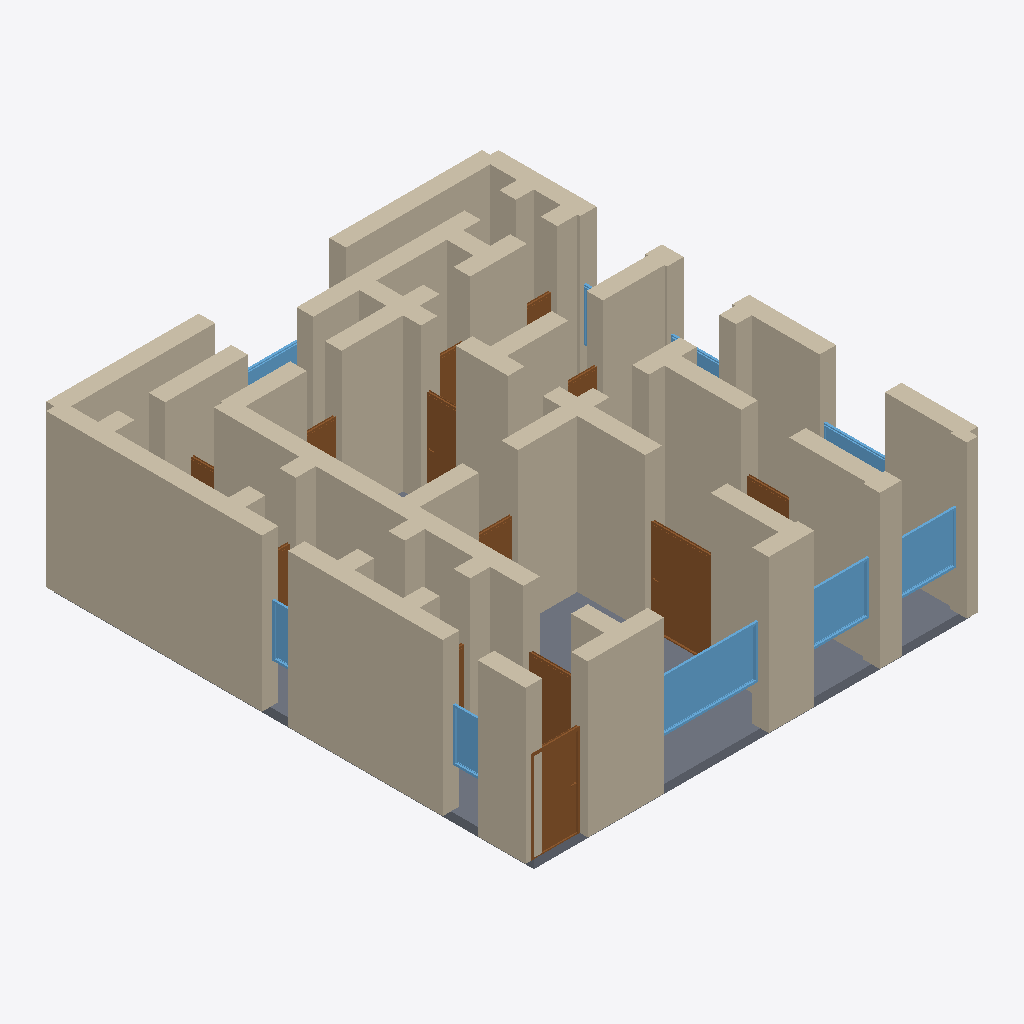
Isometric view of an IFC building model (IFC-SPF (STEP), schema IFC4, length unit metre), seen from the south-west, elements coloured by IFC class: 57 walls (beige), 13 doors (brown), 9 windows (light blue), 1 slab (grey).
Extent 10.4 m × 11.4 m × 3.7 m (x, y, z). Storeys (1): Ground Floor at 0.00 m. Elements (89): 58 IfcWall, 20 IfcDoor, 10 IfcWindow, 1 IfcSlab.

HEADER;
FILE_DESCRIPTION(('ViewDefinition[DesignTransferView]'),'2;1');
FILE_NAME('/dev/null','2026-05-05T21:01:34+05:30',(''),(''),'IfcOpenShell 0.8.5','IfcOpenShell 0.8.5','Nobody');
FILE_SCHEMA(('IFC4'));
ENDSEC;
DATA;
#1=IFCPROJECT('2O6j6IJ6H4wxyR7bRcT7pN',$,'A Amsterdam Jordaan 3-kamer grachtenpand — UNESCO canal hous',$,$,$,$,(#10),#5);
#12=IFCSITE('07M4yIbyT4mhWNPNn0Z2Uo',$,'Site',$,$,$,$,$,$,$,$,$,$,$);
#13=IFCBUILDING('3dOiCAkbP4LAuCoDMnH_Ff',$,'Building',$,$,$,$,$,$,$,$,$);
#16=IFCBUILDINGSTOREY('1WV6KXnsr2mhiIre5tszk6',$,'Ground Floor',$,$,#22,$,$,$,$);
#244=IFCWALL('321thW6XDEdwYk$qxVg8sK',$,'Exterior Wall',$,$,#265,#260,$,$);
#266=IFCWALL('2nBALUMYX8lBIlVOi3gvuh',$,'Exterior Wall',$,$,#287,#282,$,$);
#23=IFCWALL('2fNopcyQTFyfVjjOQtr2k4',$,'Exterior Wall',$,$,#45,#39,$,$);
#3915=IFCSLAB('1xML4MOyb0th$bjHl8kTcU',$,'Floor',$,$,#3932,#3927,$,.FLOOR.);
#420=IFCWALL('1Q$HNPPhH3$8zSXgTo5mR3',$,'Interior Wall',$,$,#441,#436,$,$);
#552=IFCWALL('2YxneA0sP4v8jmr_jzEKOD',$,'Interior Wall',$,$,#573,#568,$,$);
#442=IFCWALL('2PD2jfRnz3cxERC7jrsaGJ',$,'Interior Wall',$,$,#463,#458,$,$);
#288=IFCWALL('0kxBy9b7HFsv27ygTqtytR',$,'Exterior Wall',$,$,#309,#304,$,$);
#860=IFCWALL('3r33IbUMz4sOQaNf7CKA3i',$,'Interior Wall',$,$,#881,#876,$,$);
#46=IFCWALL('0wLB9PIqjEAQrA34U31lL3',$,'Exterior Wall',$,$,#67,#62,$,$);
#134=IFCWALL('2dv4NKDIfAsvqLQJ5C3tUo',$,'Exterior Wall',$,$,#155,#150,$,$);
#530=IFCWALL('2oenFzLrb0OvxNOTsNdRr0',$,'Interior Wall',$,$,#551,#546,$,$);
#926=IFCWALL('0NCfbjD09EXf3aOsyjT8oZ',$,'Interior Wall',$,$,#947,#942,$,$);
#200=IFCWALL('33P30K959CevBt8svJCMmG',$,'Exterior Wall',$,$,#221,#216,$,$);
#112=IFCWALL('1mEO3bfib2_OMKDYfExPbl',$,'Exterior Wall',$,$,#133,#128,$,$);
#222=IFCWALL('1dvsZjecn2fgIENq0wnPrn',$,'Exterior Wall',$,$,#243,#238,$,$);
#398=IFCWALL('2X9vaZ4F1ELPRe$6LVaThz',$,'Interior Wall',$,$,#419,#414,$,$);
#706=IFCWALL('1leQOn4Gv2w8qYAfozTbv7',$,'Interior Wall',$,$,#727,#722,$,$);
#68=IFCWALL('0Yk2S9mRH6LBREZOEKXLe_',$,'Exterior Wall',$,$,#89,#84,$,$);
#1640=IFCDOOR('2h_W15Lj12Qg61K88$Pl3M',$,'Door',$,$,#1724,#1719,$,2.1,1.5,$,$,$);
#904=IFCWALL('1oJKt0SbT7FQjlNrsAkWnz',$,'Interior Wall',$,$,#925,#920,$,$);
#3000=IFCWINDOW('0$_B89o3bFfQgDS8ilxojM',$,'Window',$,$,#3054,#3049,$,1.2,2.4,$,$,$);
#178=IFCWALL('3xmLOXjVH7qAKK$l96S0eO',$,'Exterior Wall',$,$,#199,#194,$,$);
#838=IFCWALL('3ag$MD88TEVgsByY9dRkdY',$,'Interior Wall',$,$,#859,#854,$,$);
#794=IFCWALL('3DFZ9gyJfBP833EOPSAAb2',$,'Interior Wall',$,$,#815,#810,$,$);
#332=IFCWALL('2Y43jFBrz4d8P7d9uLZdeE',$,'Interior Wall',$,$,#353,#348,$,$);
#90=IFCWALL('2ego$w0Cz3DwFZaOrtL3tx',$,'Exterior Wall',$,$,#111,#106,$,$);
#1190=IFCWALL('3Z9bkeOaPFvQVAjH8nVYo5',$,'Interior Wall',$,$,#1211,#1206,$,$);
#1300=IFCDOOR('36ZtOPhzj3hRyCAtst8ANS',$,'Door',$,$,#1384,#1379,$,2.1,1.1,$,$,$);
#948=IFCWALL('2ud$KcZyj75vOkjEnv98WX',$,'Interior Wall',$,$,#969,#964,$,$);
#1014=IFCWALL('2g8i1mhaPE1fN_VPYkkv0T',$,'Interior Wall',$,$,#1035,#1030,$,$);
#1080=IFCWALL('1_n9_DUlTBletZCcp80H2F',$,'Interior Wall',$,$,#1101,#1096,$,$);
#354=IFCWALL('0$yZywZaXBT8Bs1o99BbyP',$,'Interior Wall',$,$,#375,#370,$,$);
#1168=IFCWALL('3P0KNz5kD25P_l$hOmDHHe',$,'Interior Wall',$,$,#1189,#1184,$,$);
#970=IFCWALL('0srbhezg92YAWpEqnp0DAh',$,'Interior Wall',$,$,#991,#986,$,$);
#816=IFCWALL('2srJMF0CL6Nfh4cI$K7YbG',$,'Interior Wall',$,$,#837,#832,$,$);
#1146=IFCWALL('0aSv63f6r7wfK91uUawPpZ',$,'Interior Wall',$,$,#1167,#1162,$,$);
#3055=IFCWINDOW('3Seb2gdG5CAQFSCE2o9CTU',$,'Window',$,$,#3109,#3104,$,1.2,1.5,$,$,$);
#882=IFCWALL('2EmiSTSuT4$uv3PNLZrkhk',$,'Interior Wall',$,$,#903,#898,$,$);
#3110=IFCWINDOW('1LlflEnbH4I9WppdBrxijU',$,'Window',$,$,#3164,#3159,$,1.2,1.5,$,$,$);
#486=IFCWALL('0ZO2$4Dd93TwMQhq4xXBr5',$,'Interior Wall',$,$,#507,#502,$,$);
#464=IFCWALL('37CctFFHzEog2jxjPBsPs8',$,'Interior Wall',$,$,#485,#480,$,$);
#728=IFCWALL('2ZaYICGgj9xfQmuxlf15b9',$,'Interior Wall',$,$,#749,#744,$,$);
#574=IFCWALL('22hnQvEer6CwXQQObQA7VS',$,'Interior Wall',$,$,#595,#590,$,$);
#1036=IFCWALL('0fyJRa2AX4pfVeFzwLPzTO',$,'Interior Wall',$,$,#1057,#1052,$,$);
#618=IFCWALL('3Ql7S3E4P1xf1uM952GLG3',$,'Interior Wall',$,$,#639,#634,$,$);
#662=IFCWALL('2a46GEU$z0w8F_Dhm08uWx',$,'Interior Wall',$,$,#683,#678,$,$);
#1234=IFCWALL('25yM77kOD9SvISiPz069lz',$,'Interior Wall',$,$,#1255,#1250,$,$);
#1385=IFCDOOR('1AWcILTWv229xaVXNoYQ9j',$,'Door',$,$,#1469,#1464,$,2.1,1.1,$,$,$);
#2235=IFCDOOR('1F3KGO$gz2GfGTh6FIEaCa',$,'Door',$,$,#2319,#2314,$,2.1,0.8,$,$,$);
#156=IFCWALL('0PDNen7w98C9o98H0FYZ44',$,'Exterior Wall',$,$,#177,#172,$,$);
#1058=IFCWALL('0AYlf8O2D6Bgh1zPyS0$Rl',$,'Interior Wall',$,$,#1079,#1074,$,$);
#3495=IFCWINDOW('3U1OtER41DpfwNnFl$D_2b',$,'Window',$,$,#3549,#3544,$,1.2,0.8,$,$,$);
#310=IFCWALL('3Hdf7tbqHCMgPeNuJAZldu',$,'Interior Wall',$,$,#331,#326,$,$);
#1102=IFCWALL('1t99X7Mrj7NeoJv$_lZi2p',$,'Interior Wall',$,$,#1123,#1118,$,$);
#3165=IFCWINDOW('0LQmNrXQXAhhG8sJNCRc6q',$,'Window',$,$,#3219,#3214,$,1.2,1.5,$,$,$);
#3440=IFCWINDOW('0E6RHWq_z8883$_4qyQ7Jd',$,'Window',$,$,#3494,#3489,$,1.2,0.6,$,$,$);
#1810=IFCDOOR('3RgYPLoMXBwwa8RElFL42F',$,'Door',$,$,#1894,#1889,$,2.1,0.9,$,$,$);
#1725=IFCDOOR('0Uu545V9z2EAUy2NVOqUkd',$,'Door',$,$,#1809,#1804,$,2.1,1.1,$,$,$);
#3385=IFCWINDOW('3qY_jkE$H2WR4EJNWQCor5',$,'Window',$,$,#3439,#3434,$,1.2,3.0,$,$,$);
#992=IFCWALL('0mJovcgFfC5gb$hN92K6g$',$,'Interior Wall',$,$,#1013,#1008,$,$);
#2490=IFCDOOR('3cm2YWClf3YPXrvs2ASdue',$,'Door',$,$,#2574,#2569,$,2.1,0.7,$,$,$);
#2405=IFCDOOR('0pfqI6PdP95u90regiebGx',$,'Door',$,$,#2489,#2484,$,2.1,0.8,$,$,$);
#772=IFCWALL('1ceecS2y100g7rWUQJMDlD',$,'Interior Wall',$,$,#793,#788,$,$);
#376=IFCWALL('1$yVoCBQr2Ew4AVbT15AV5',$,'Interior Wall',$,$,#397,#392,$,$);
#1124=IFCWALL('1DiIocxNP0thwnmJHfd4jF',$,'Interior Wall',$,$,#1145,#1140,$,$);
#1256=IFCWALL('12DrhrHLLBv9g07sqyG0s8',$,'Interior Wall',$,$,#1277,#1272,$,$);
#684=IFCWALL('1bjx8xDjX2QhbNJeAwVkBZ',$,'Interior Wall',$,$,#705,#700,$,$);
#750=IFCWALL('0JqPCdkT1AIfeU3GVmE5fh',$,'Interior Wall',$,$,#771,#766,$,$);
#1212=IFCWALL('2w81LtO7v2Vh86ZV9Krhe1',$,'Interior Wall',$,$,#1233,#1228,$,$);
#2320=IFCDOOR('2Y3ElndZf5C8PnYhQZywsj',$,'Door',$,$,#2404,#2399,$,2.1,0.7,$,$,$);
#2065=IFCDOOR('15MOpEMAL2BPAY5eskCrSY',$,'Door',$,$,#2149,#2144,$,2.1,0.8,$,$,$);
#596=IFCWALL('0dp5wK1YX7xQRNavIzyeBa',$,'Interior Wall',$,$,#617,#612,$,$);
#2575=IFCDOOR('3i9JRTFRn1negRSnz7prbJ',$,'Door',$,$,#2659,#2654,$,2.1,0.7,$,$,$);
#640=IFCWALL('228Ixruv58Px6v1Q8FDoVv',$,'Interior Wall',$,$,#661,#656,$,$);
#2660=IFCDOOR('0CV2en_dn8DhlSZmeh0TPO',$,'Door',$,$,#2744,#2739,$,2.1,0.7,$,$,$);
#508=IFCWALL('3ULh_k1sf7ZBgww_qO9Qm5',$,'Interior Wall',$,$,#529,#524,$,$);
#3275=IFCWINDOW('13b4Ny7df09R0jPJs0tyAC',$,'Window',$,$,#3329,#3324,$,1.2,1.5,$,$,$);
#1470=IFCDOOR('1zATFmUrLCyhbeu25PNo_E',$,'Door',$,$,#1554,#1549,$,2.1,0.7,$,$,$);
#3330=IFCWINDOW('2THY1iX7T9T9fL_CzZjBx6',$,'Window',$,$,#3384,#3379,$,1.2,1.5,$,$,$);
ENDSEC;
